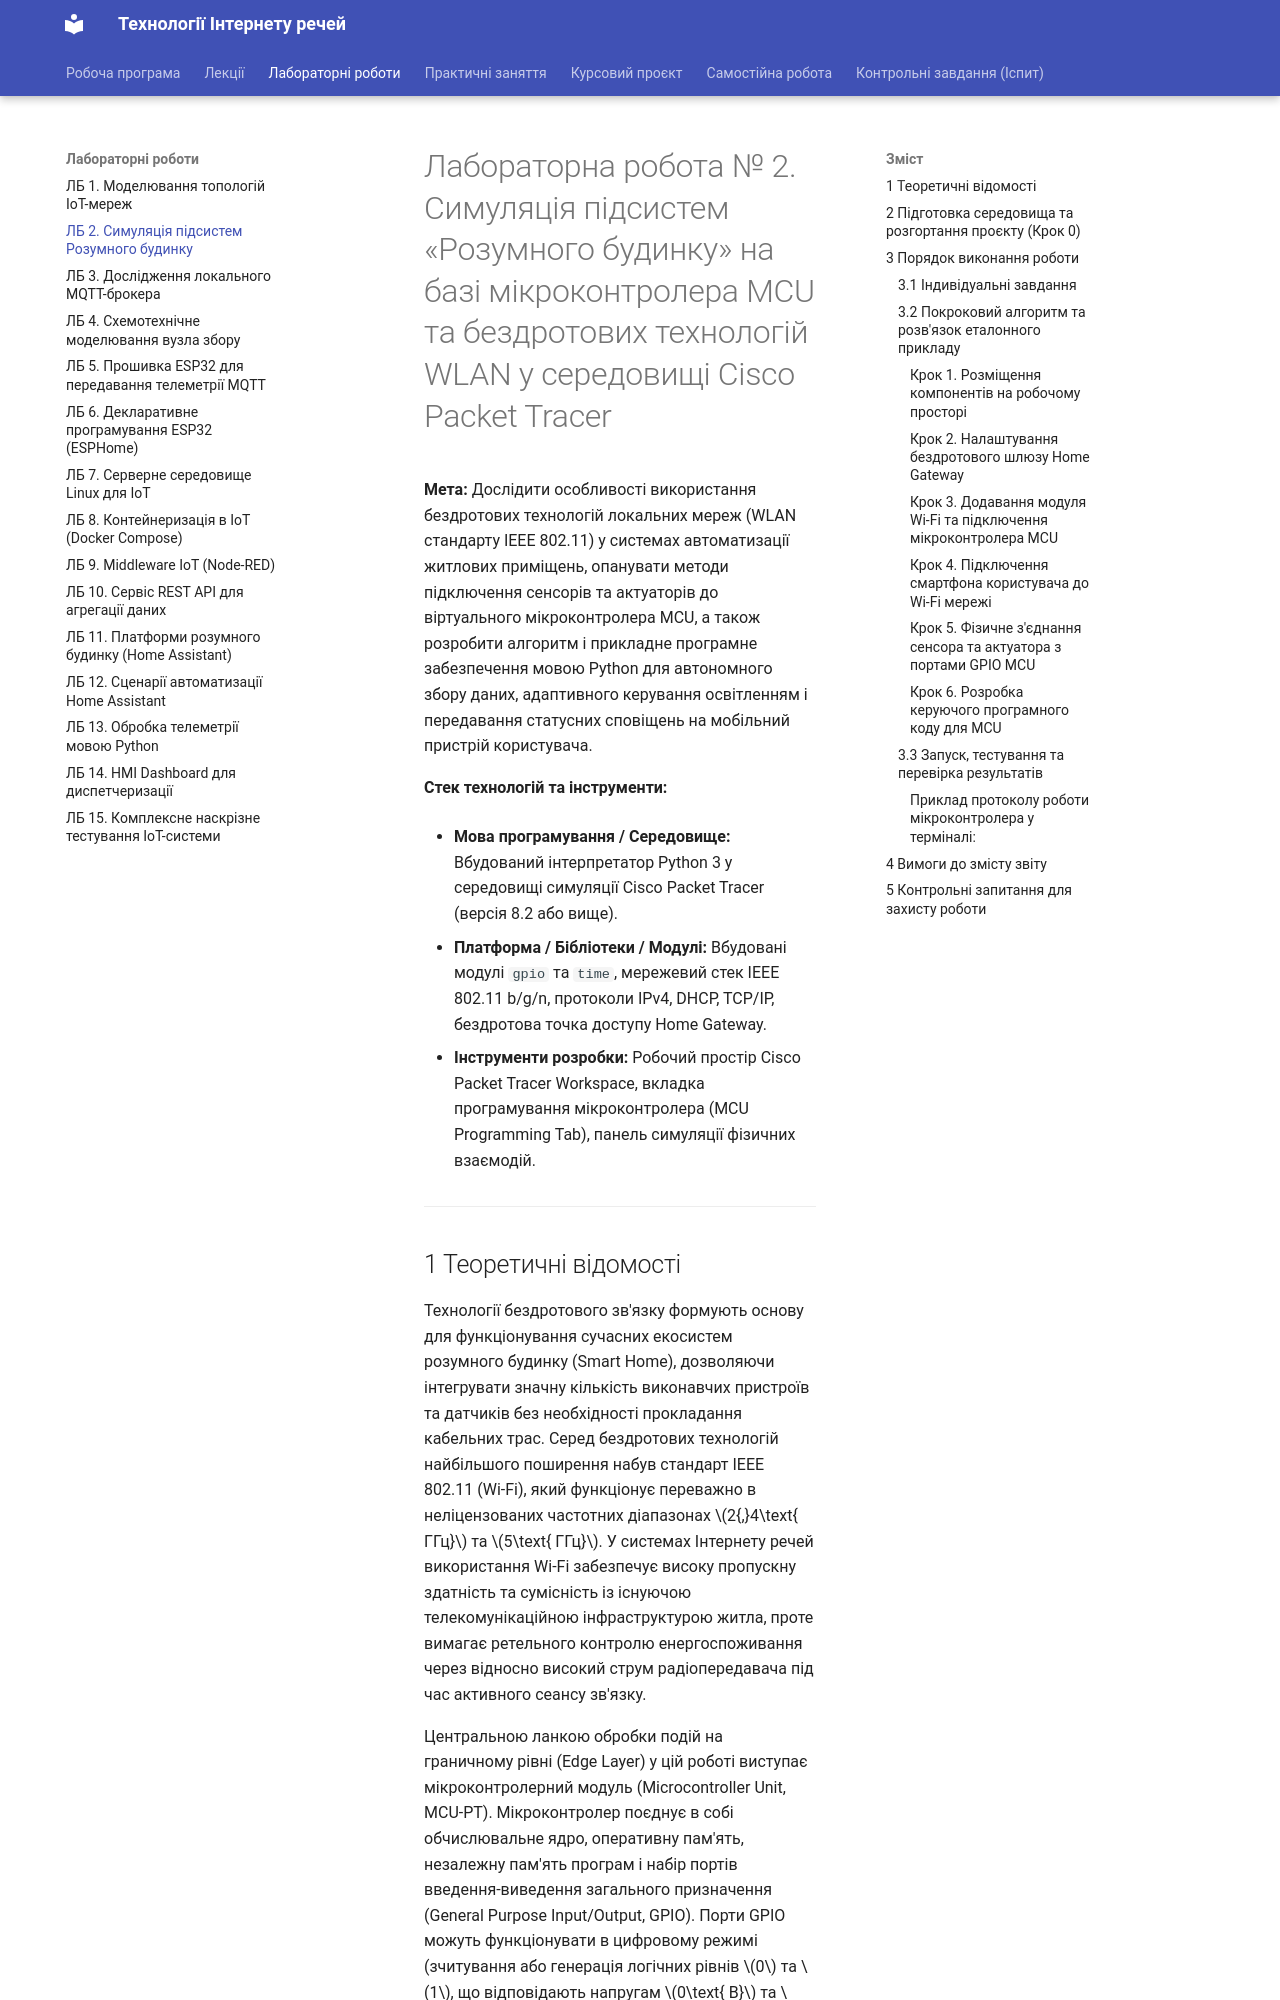

repository: KyryloVadurin/iot-technologies · page: lb/lb2/index.html · generator: mkdocs

# Лабораторна робота № 2. Симуляція підсистем «Розумного будинку» на базі мікроконтролера MCU та бездротових технологій WLAN у середовищі Cisco Packet Tracer

**Мета:** Дослідити особливості використання бездротових технологій локальних мереж (WLAN стандарту IEEE 802.11) у системах автоматизації житлових приміщень, опанувати методи підключення сенсорів та актуаторів до віртуального мікроконтролера MCU, а також розробити алгоритм і прикладне програмне забезпечення мовою Python для автономного збору даних, адаптивного керування освітленням і передавання статусних сповіщень на мобільний пристрій користувача.

**Стек технологій та інструменти:**
* **Мова програмування / Середовище:** Вбудований інтерпретатор Python 3 у середовищі симуляції Cisco Packet Tracer (версія 8.2 або вище).
* **Платформа / Бібліотеки / Модулі:** Вбудовані модулі `gpio` та `time`, мережевий стек IEEE 802.11 b/g/n, протоколи IPv4, DHCP, TCP/IP, бездротова точка доступу Home Gateway.
* **Інструменти розробки:** Робочий простір Cisco Packet Tracer Workspace, вкладка програмування мікроконтролера (MCU Programming Tab), панель симуляції фізичних взаємодій.

---
